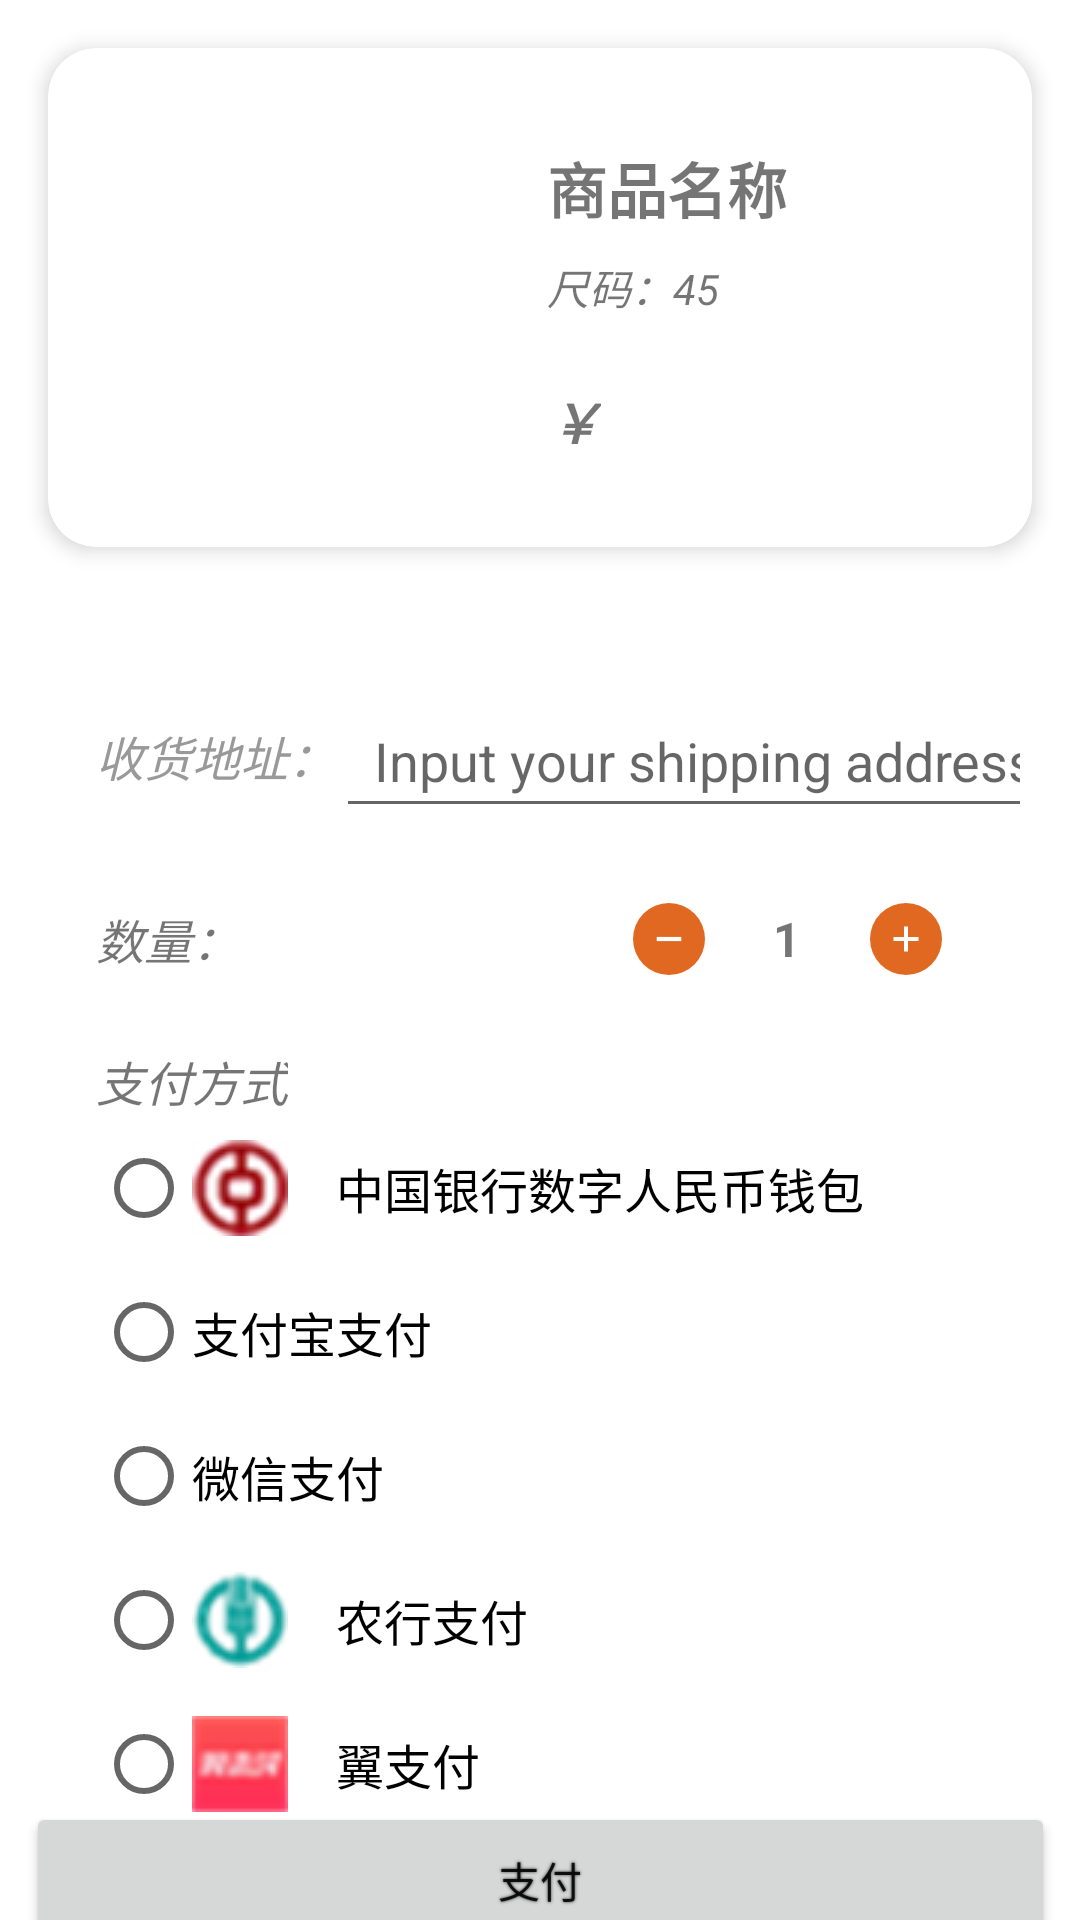

Here is an Android app screen rendered from its layout file. Give the layout XML and the strings, colors and styles it references.
<!-- AndroidManifest.xml: application theme Theme.Test -->
<!-- res/layout/purchase.xml -->
<?xml version="1.0" encoding="utf-8"?>
<androidx.constraintlayout.widget.ConstraintLayout xmlns:android="http://schemas.android.com/apk/res/android"
    xmlns:app="http://schemas.android.com/apk/res-auto"
    xmlns:tools="http://schemas.android.com/tools"
    android:id="@+id/main"
    android:layout_width="match_parent"
    android:layout_height="match_parent"
    tools:context=".ui.dashboard.PurchaseActivity">

    <com.google.android.material.card.MaterialCardView
        android:layout_width="match_parent"
        android:layout_height="wrap_content"
        android:layout_margin="16dp"
        app:cardCornerRadius="16dp"
        app:cardElevation="4dp"
        app:contentPadding="16dp"
        app:layout_constraintTop_toTopOf="parent">

    <androidx.constraintlayout.widget.ConstraintLayout
        android:layout_width="match_parent"
        android:layout_height="wrap_content">

        
        <ImageView
            android:id="@+id/goodlook"
            android:layout_width="0dp"
            android:layout_height="0dp"
            android:layout_marginStart="16dp"
            android:layout_marginTop="16dp"
            android:scaleType="centerCrop"
            android:clipToOutline="true"
            app:layout_constraintDimensionRatio="1:1"
            app:layout_constraintStart_toStartOf="parent"
            app:layout_constraintTop_toTopOf="parent"
            app:layout_constraintWidth_percent="0.4"/>

        
        <TextView
            android:id="@+id/goodname"
            android:layout_width="0dp"
            android:layout_height="wrap_content"
            android:layout_marginStart="16dp"
            android:layout_marginTop="16dp"
            android:text="商品名称"
            android:maxLines="2"
            android:ellipsize="end"
            android:textSize="20dp"
            android:textStyle="bold"
            app:layout_constraintEnd_toEndOf="parent"
            app:layout_constraintStart_toEndOf="@id/goodlook"
            app:layout_constraintTop_toTopOf="parent" />

        
        <TextView
            android:id="@+id/size"
            android:layout_width="0dp"
            android:layout_height="wrap_content"
            android:layout_marginTop="8dp"
            android:text="尺码：45"
            android:textSize="14dp"
            android:textStyle="italic"
            app:layout_constraintStart_toStartOf="@id/goodname"
            app:layout_constraintTop_toBottomOf="@id/goodname" />

        
        <TextView
            android:id="@+id/goodprice"
            android:layout_width="wrap_content"
            android:layout_height="wrap_content"
            android:layout_marginTop="8dp"
            android:text="￥"
            android:textSize="18dp"
            android:textStyle="bold|italic"
            app:layout_constraintBottom_toBottomOf="parent"
            app:layout_constraintStart_toStartOf="@id/goodname"
            app:layout_constraintTop_toBottomOf="@id/size" />

    </androidx.constraintlayout.widget.ConstraintLayout>

</com.google.android.material.card.MaterialCardView>

    <TextView
        android:id="@+id/address"
        android:layout_width="wrap_content"
        android:layout_height="wrap_content"
        android:layout_marginStart="32dp"
        android:text="收货地址："
        android:textSize="16sp"
        android:textColor="#999999"
        android:textStyle="italic"
        app:layout_constraintBottom_toBottomOf="@id/inputaddr"
        app:layout_constraintStart_toStartOf="parent"
        app:layout_constraintTop_toTopOf="@id/inputaddr" />

    <EditText
        android:id="@+id/inputaddr"
        android:layout_width="0dp"
        android:layout_height="48dp"
        android:layout_marginTop="228dp"
        android:layout_marginEnd="16dp"
        android:ems="10"
        android:hint="  Input your shipping address."
        android:inputType="text"
        app:layout_constraintEnd_toEndOf="parent"
        app:layout_constraintHorizontal_bias="0.0"
        app:layout_constraintStart_toEndOf="@id/address"
        app:layout_constraintTop_toTopOf="parent"
        tools:ignore="ExtraText" />

    <TextView
        android:id="@+id/num"
        android:layout_width="wrap_content"
        android:layout_height="wrap_content"
        android:layout_marginStart="32dp"
        android:layout_marginBottom="24dp"
        android:text="数量："
        android:textSize="16sp"
        android:textStyle="italic"
        app:layout_constraintBottom_toTopOf="@+id/payway"
        app:layout_constraintStart_toStartOf="parent" />

    <TextView
        android:id="@+id/payway"
        android:layout_width="wrap_content"
        android:layout_height="wrap_content"
        android:layout_marginStart="32dp"
        android:layout_marginTop="85dp"
        android:text="支付方式"
        android:textSize="16sp"
        android:textStyle="italic"
        app:layout_constraintStart_toStartOf="parent"
        app:layout_constraintTop_toBottomOf="@+id/address"
        tools:ignore="MissingConstraints" />

    <RadioGroup
        android:id="@+id/radioGroup"
        android:layout_width="299dp"
        android:layout_height="241dp"
        android:layout_marginStart="32dp"
        app:layout_constraintStart_toStartOf="parent"
        app:layout_constraintTop_toBottomOf="@+id/payway">

        <RadioButton
            android:id="@+id/pay1"
            android:layout_width="match_parent"
            android:layout_height="wrap_content"
            android:drawableLeft="@drawable/yinhang"
            android:drawablePadding="16dp"
            android:text="中国银行数字人民币钱包"
            android:textSize="16sp" />

        <RadioButton
            android:id="@+id/pay2"
            android:layout_width="match_parent"
            android:layout_height="wrap_content"
            android:drawableLeft="@drawable/alipay"
            android:drawablePadding="16dp"
            android:text="支付宝支付"
            android:textSize="16sp" />

        <RadioButton
            android:id="@+id/pay3"
            android:layout_width="match_parent"
            android:layout_height="wrap_content"
            android:drawableLeft="@drawable/wx"
            android:drawablePadding="16dp"
            android:text="微信支付"
            android:textSize="16sp" />

        <RadioButton
            android:id="@+id/pay4"
            android:layout_width="match_parent"
            android:layout_height="wrap_content"
            android:drawableLeft="@drawable/nonghang"
            android:drawablePadding="16dp"
            android:text="农行支付"
            android:textSize="16sp" />

        <RadioButton
            android:id="@+id/pay5"
            android:layout_width="match_parent"
            android:layout_height="wrap_content"
            android:drawableLeft="@drawable/yipay"
            android:drawablePadding="16dp"
            android:text="翼支付"
            android:textSize="16sp" />
    </RadioGroup>

    <Button
        android:id="@+id/pay"
        android:layout_width="343dp"
        android:layout_height="52dp"
        android:layout_marginStart="8dp"
        android:layout_marginEnd="8dp"
        android:text="支付"
        android:onClick="fuqian"
        android:shadowColor="#333333"
        android:shadowRadius="2"
        app:layout_constraintBottom_toBottomOf="parent"
        app:layout_constraintEnd_toEndOf="parent"
        app:layout_constraintStart_toStartOf="parent"
        app:layout_constraintTop_toBottomOf="@+id/radioGroup" />

    <ImageButton
        android:id="@+id/sub"
        android:layout_width="wrap_content"
        android:layout_height="wrap_content"
        android:layout_marginStart="131dp"
        android:onClick="counts"
        android:background="?attr/selectableItemBackgroundBorderless"
        app:layout_constraintBottom_toBottomOf="@+id/num"
        app:layout_constraintStart_toEndOf="@+id/num"
        app:layout_constraintTop_toTopOf="@+id/num"
        app:srcCompat="@drawable/sub" />

    <ImageButton
        android:id="@+id/add"
        android:layout_width="wrap_content"
        android:layout_height="wrap_content"
        android:layout_marginStart="210dp"
        android:onClick="counts"
        android:background="?attr/selectableItemBackgroundBorderless"
        app:layout_constraintBottom_toBottomOf="@+id/num"
        app:layout_constraintStart_toEndOf="@+id/num"
        app:layout_constraintTop_toTopOf="@+id/num"
        app:srcCompat="@drawable/add" />

    <TextView
        android:id="@+id/count"
        android:layout_width="39dp"
        android:layout_height="36dp"
        android:gravity="center"
        android:text="1"
        android:textSize="16sp"
        android:textStyle="bold"
        app:layout_constraintBottom_toBottomOf="@+id/sub"
        app:layout_constraintEnd_toStartOf="@+id/add"
        app:layout_constraintStart_toEndOf="@+id/sub"
        app:layout_constraintTop_toTopOf="@+id/sub" />

</androidx.constraintlayout.widget.ConstraintLayout>
<!-- resources referenced by this layout -->
<resources>
  <!-- drawable add (drawable) -->
  <vector xmlns:android="http://schemas.android.com/apk/res/android"
      android:width="24dp"
      android:height="24dp"
      android:viewportWidth="1024"
      android:viewportHeight="1024">
    <path
        android:pathData="M512,512m-512,0a512,512 0,1 0,1024 0,512 512,0 1,0 -1024,0Z"
        android:fillColor="#E16820"/>
    <path
        android:pathData="M690.1,482.3h-148.4v-148.4h-59.4v148.4h-148.4v59.4h148.4v148.4h59.4v-148.4h148.4z"
        android:fillColor="#FFFFFF"/>
  </vector>
  <!-- drawable nonghang: png bitmap (drawable, 3031 bytes) -->
  <!-- drawable sub (drawable) -->
  <vector xmlns:android="http://schemas.android.com/apk/res/android"
      android:width="24dp"
      android:height="24dp"
      android:viewportWidth="1024"
      android:viewportHeight="1024">
    <path
        android:pathData="M512,512m-512,0a512,512 0,1 0,1024 0,512 512,0 1,0 -1024,0Z"
        android:fillColor="#E16820"/>
    <path
        android:pathData="M336.9,482.3h350.2v59.4H336.9z"
        android:fillColor="#FFFFFF"/>
  </vector>
  <!-- drawable yinhang: png bitmap (drawable, 3073 bytes) -->
  <!-- drawable yipay: png bitmap (drawable, 1759 bytes) -->
  <style name="Theme.Test" parent="Theme.MaterialComponents.DayNight.DarkActionBar">
          
          <item name="colorPrimary">@color/diy</item>
          <item name="colorPrimaryVariant">@color/purple_700</item>
          <item name="colorOnPrimary">@color/white</item>
          
          <item name="colorSecondary">@color/teal_200</item>
          <item name="colorSecondaryVariant">@color/teal_700</item>
          <item name="colorOnSecondary">@color/black</item>
          
          <item name="android:statusBarColor">?attr/colorPrimaryVariant</item>
          
      </style>
  <color name="diy">#00BCD4</color>
  <color name="purple_700">#FF3700B3</color>
  <color name="white">#FFFFFFFF</color>
  <color name="teal_200">#FF03DAC5</color>
  <color name="teal_700">#FF018786</color>
  <color name="black">#FF000000</color>
</resources>
